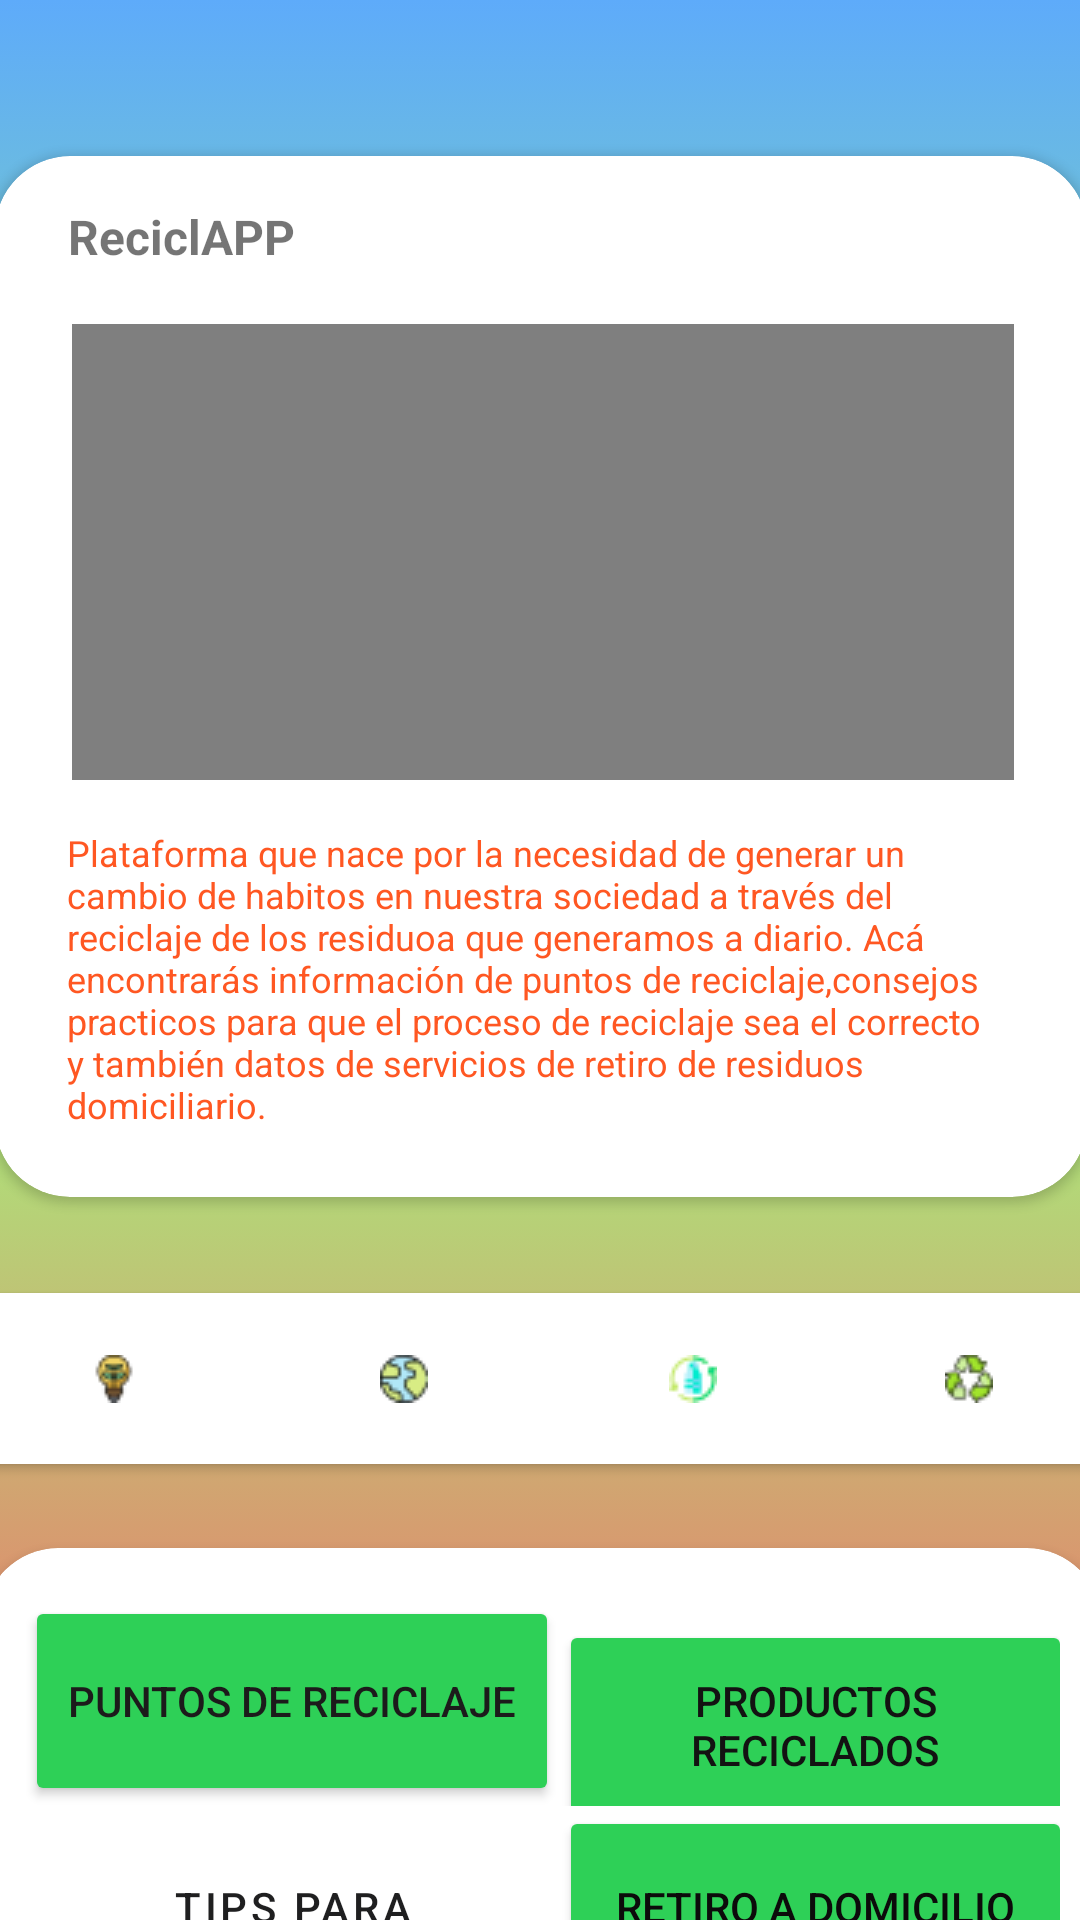

Produce the Android XML layout that renders to this screen, including the resource entries it uses.
<!-- AndroidManifest.xml: application theme Theme.Proyecto_android_NormaHuinolpanCid -->
<!-- res/layout/activity_servicios_proyecto.xml -->
<?xml version="1.0" encoding="utf-8"?>
<androidx.constraintlayout.widget.ConstraintLayout xmlns:android="http://schemas.android.com/apk/res/android"
    xmlns:app="http://schemas.android.com/apk/res-auto"
    xmlns:tools="http://schemas.android.com/tools"
    android:layout_width="match_parent"
    android:layout_height="match_parent"
    android:background="@drawable/gradient_background"
    tools:context=".servicios_proyecto">

    <androidx.cardview.widget.CardView
        android:id="@+id/cardView2"
        android:layout_width="364dp"
        android:layout_height="347dp"
        android:layout_marginTop="52dp"
        app:cardCornerRadius="25dp"

        app:layout_constraintEnd_toEndOf="parent"
        app:layout_constraintHorizontal_bias="0.551"
        app:layout_constraintStart_toStartOf="parent"
        app:layout_constraintTop_toTopOf="parent">

        <androidx.constraintlayout.widget.ConstraintLayout
            android:layout_width="match_parent"
            android:layout_height="337dp">

            <TextView
                android:id="@+id/textView3"
                android:layout_width="314dp"
                android:layout_height="28dp"
                android:layout_marginTop="16dp"
                android:text="ReciclAPP "
                android:textSize="16sp"
                android:textStyle="bold"
                app:layout_constraintEnd_toEndOf="parent"
                app:layout_constraintHorizontal_bias="0.488"
                app:layout_constraintStart_toStartOf="parent"
                app:layout_constraintTop_toTopOf="parent" />

            <TextView
                android:id="@+id/textView4"
                android:layout_width="322dp"
                android:layout_height="106dp"
                android:layout_marginTop="180dp"
                android:text="Plataforma que nace por la necesidad de generar un cambio de habitos en nuestra sociedad a través del reciclaje de los residuoa que generamos a diario. Acá encontrarás información de puntos de reciclaje,consejos practicos para que el proceso de reciclaje sea el correcto y también datos de servicios de retiro de residuos domiciliario. "
                android:textColor="#FF5722"
                android:textSize="12sp"
                app:layout_constraintEnd_toEndOf="parent"
                app:layout_constraintHorizontal_bias="0.571"
                app:layout_constraintStart_toStartOf="parent"
                app:layout_constraintTop_toBottomOf="@+id/textView3" />

            <VideoView
                android:id="@+id/vv"
                android:layout_width="314dp"
                android:layout_height="152dp"
                android:layout_marginTop="12dp"
                app:layout_constraintEnd_toEndOf="parent"
                app:layout_constraintHorizontal_bias="0.511"
                app:layout_constraintStart_toStartOf="parent"
                app:layout_constraintTop_toBottomOf="@+id/textView3" />

        </androidx.constraintlayout.widget.ConstraintLayout>
    </androidx.cardview.widget.CardView>

    <androidx.cardview.widget.CardView
        android:id="@+id/cardView3"
        android:layout_width="377dp"
        android:layout_height="57dp"
        android:layout_marginTop="32dp"
        app:layout_constraintEnd_toEndOf="parent"
        app:layout_constraintStart_toStartOf="parent"
        app:layout_constraintTop_toBottomOf="@+id/cardView2">

        <LinearLayout
            android:layout_width="match_parent"
            android:layout_height="match_parent"
            android:orientation="horizontal">

            <ImageButton
                android:id="@+id/imageButton"
                android:layout_width="wrap_content"
                android:layout_height="match_parent"
                android:layout_weight="1"
                android:background="@android:color/transparent"
                app:srcCompat="@drawable/medioambiente"
                tools:ignore="SpeakableTextPresentCheck" />

            <ImageButton
                android:id="@+id/imageButton2"
                android:layout_width="25dp"
                android:layout_height="match_parent"
                android:layout_weight="1"
                android:background="@android:color/transparent"
                app:srcCompat="@drawable/planeta"
                tools:ignore="SpeakableTextPresentCheck" />

            <ImageButton
                android:id="@+id/imageButton3"
                android:layout_width="wrap_content"
                android:layout_height="match_parent"
                android:layout_weight="1"
                android:background="@android:color/transparent"
                app:srcCompat="@drawable/botella"
                tools:ignore="SpeakableTextPresentCheck" />

            <ImageButton
                android:id="@+id/imageButton4"
                android:layout_width="wrap_content"
                android:layout_height="match_parent"
                android:layout_weight="1"
                android:background="@android:color/transparent"
                app:srcCompat="@drawable/reciclar"
                tools:ignore="SpeakableTextPresentCheck" />
        </LinearLayout>
    </androidx.cardview.widget.CardView>

    <androidx.cardview.widget.CardView
        android:layout_width="373dp"
        android:layout_height="186dp"
        android:layout_marginTop="28dp"
        app:cardCornerRadius="25dp"
        app:layout_constraintEnd_toEndOf="parent"
        app:layout_constraintHorizontal_bias="0.487"
        app:layout_constraintStart_toStartOf="parent"
        app:layout_constraintTop_toBottomOf="@+id/cardView3">

        <androidx.constraintlayout.widget.ConstraintLayout
            android:layout_width="match_parent"
            android:layout_height="180dp">

            <TableLayout
                android:layout_width="345dp"
                android:layout_height="146dp"
                android:layout_marginTop="16dp"
                app:layout_constraintEnd_toEndOf="parent"
                app:layout_constraintStart_toStartOf="parent"
                app:layout_constraintTop_toTopOf="parent">

                <TableRow
                    android:layout_width="match_parent"
                    android:layout_height="match_parent">

                    <Button
                        android:id="@+id/button10"
                        android:layout_width="178dp"
                        android:layout_height="70dp"
                        android:backgroundTint="#2ED057"
                        android:onClick="Punto"
                        android:text="Puntos de reciclaje"
                        android:textColor="#1C1B1B"
                        app:cornerRadius="25dp"
                        tools:ignore="TextContrastCheck" />

                    <Button
                        android:id="@+id/button4"
                        android:layout_width="171dp"
                        android:layout_height="70dp"
                        android:backgroundTint="#2ED057"
                        android:onClick="Reciclaje"
                        android:text="Productos reciclados"
                        android:textColor="#131212"
                        app:cornerRadius="25dp" />

                </TableRow>

                <TableRow
                    android:layout_width="match_parent"
                    android:layout_height="70dp">

                    <Button
                        android:id="@+id/button13"
                        style="?android:attr/buttonBarButtonStyle"
                        android:layout_width="166dp"
                        android:layout_height="67dp"
                        android:backgroundTint="#2ED057"
                        android:onClick="Tips"
                        android:text="Tips para reciclaje"
                        android:textColor="#1F1F20"
                        app:cornerRadius="25dp"
                        tools:ignore="TextContrastCheck" />

                    <Button
                        android:id="@+id/button12"
                        android:layout_width="168dp"
                        android:layout_height="67dp"
                        android:backgroundTint="#2ED057"
                        android:onClick="Retiro"
                        android:text="Retiro a domicilio"
                        android:textColor="#0C0B0B"
                        app:cornerRadius="25dp" />
                </TableRow>

            </TableLayout>

        </androidx.constraintlayout.widget.ConstraintLayout>
    </androidx.cardview.widget.CardView>

</androidx.constraintlayout.widget.ConstraintLayout>
<!-- resources referenced by this layout -->
<resources>
  <!-- drawable botella: png bitmap (drawable, 844 bytes) -->
  <!-- drawable gradient_background (drawable) -->
  <?xml version="1.0" encoding="utf-8"?>
  <selector xmlns:android="http://schemas.android.com/apk/res/android">
      <item>
          <shape>
              <gradient
                  android:startColor="#FB5E67"
                  android:centerColor="#9EFB7D"
                  android:endColor="#5EABFA"
                  android:angle="90"/>
              <corners
                  android:radius="0dp"/>
          </shape>
      </item>
  </selector>
  <!-- drawable medioambiente: png bitmap (drawable, 776 bytes) -->
  <!-- drawable planeta: png bitmap (drawable, 889 bytes) -->
  <!-- drawable reciclar: png bitmap (drawable, 905 bytes) -->
  <style name="Theme.Proyecto_android_NormaHuinolpanCid" parent="Theme.MaterialComponents.DayNight.NoActionBar">
          
          <item name="colorPrimary">@color/purple_500</item>
          <item name="colorPrimaryVariant">@color/purple_700</item>
          <item name="colorOnPrimary">@color/white</item>
          
          <item name="colorSecondary">@color/teal_200</item>
          <item name="colorSecondaryVariant">@color/teal_700</item>
          <item name="colorOnSecondary">@color/black</item>
          
          <item name="android:statusBarColor" tools:targetApi="l">?attr/colorPrimaryVariant</item>
          
      </style>
  <!-- not gathered from this repository: default colours our renderer supplied (Android Studio template values) -->
  <color name="purple_500">#FF6200EE</color>
  <color name="purple_700">#FF3700B3</color>
  <color name="teal_200">#FF03DAC5</color>
  <color name="teal_700">#FF018786</color>
  <color name="black">#FF000000</color>
  <color name="white">#FFFFFFFF</color>
</resources>
